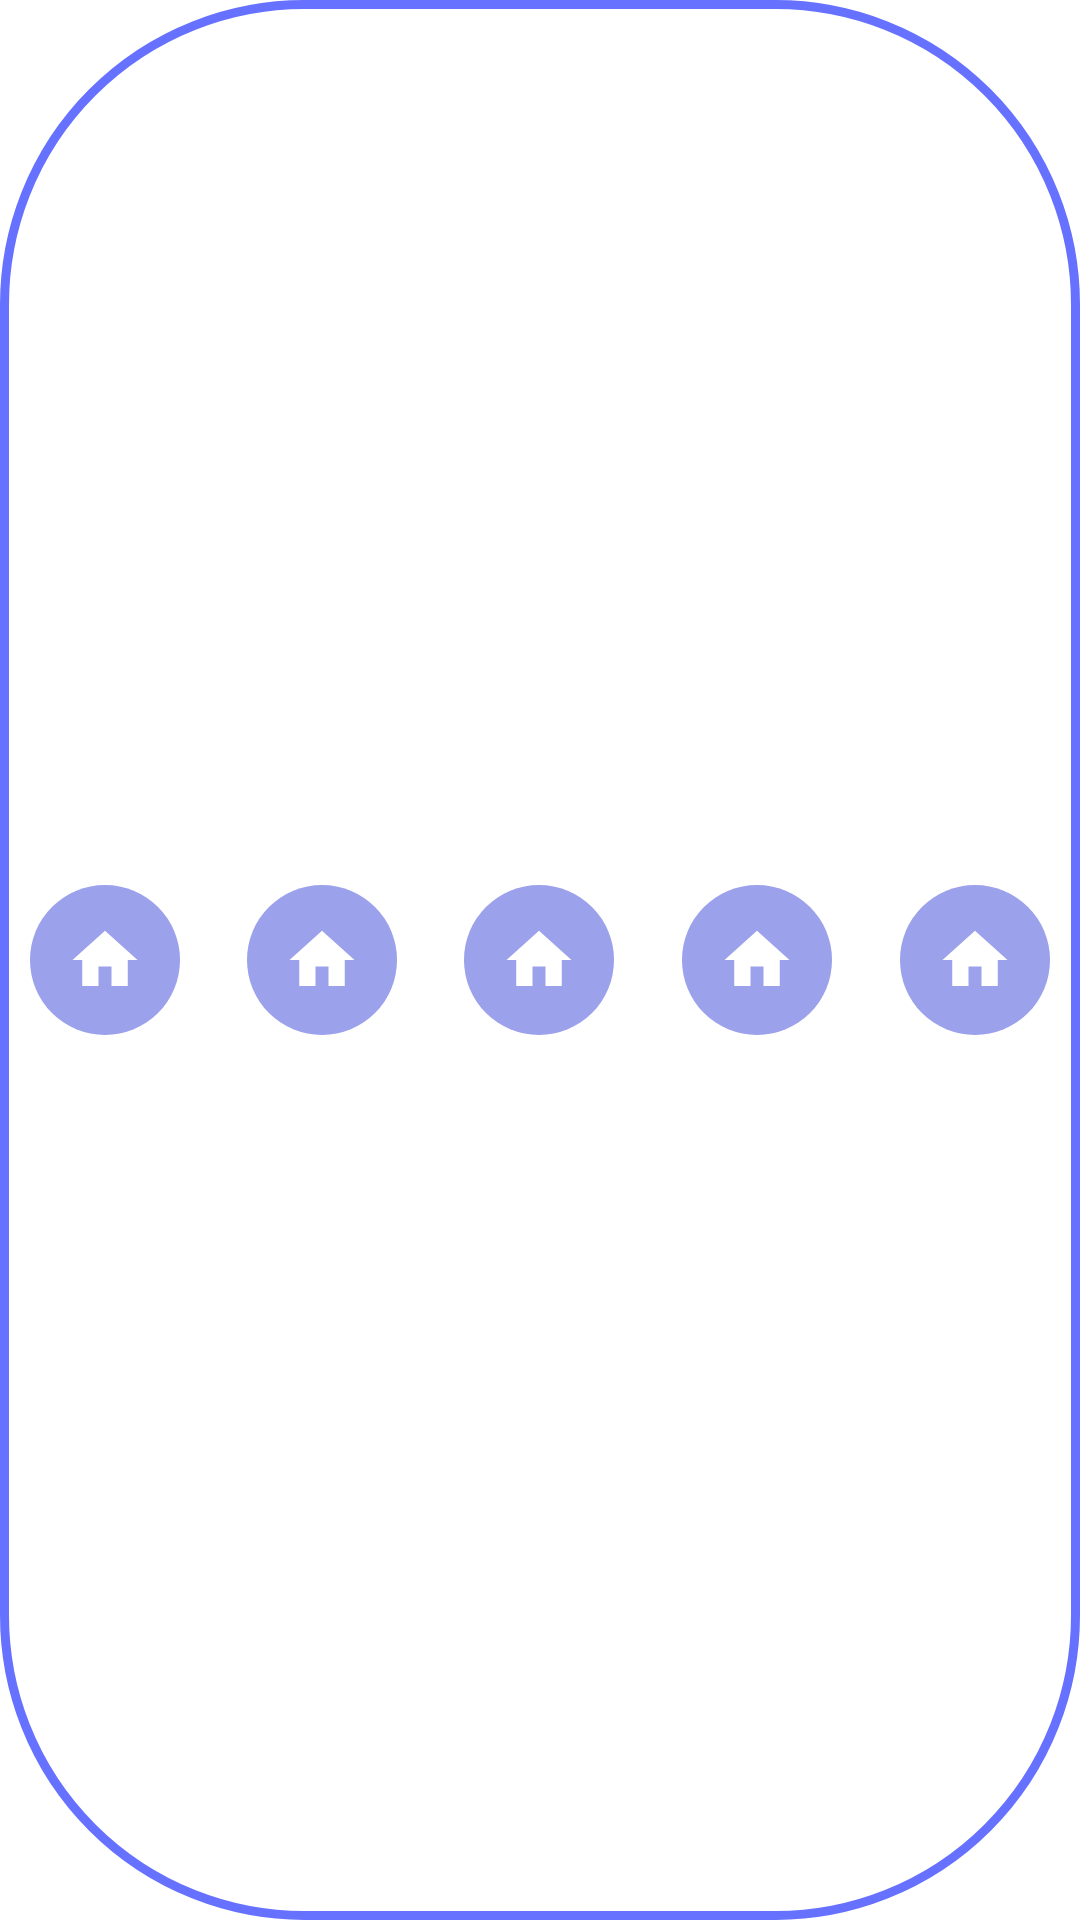

Layout XML and referenced resources for this Android screen:
<!-- AndroidManifest.xml: application theme Base.Theme.Tmezek -->
<!-- res/layout/bottom_bar_navigation.xml -->
<?xml version="1.0" encoding="utf-8"?>
<LinearLayout xmlns:android="http://schemas.android.com/apk/res/android"
    android:layout_width="match_parent"
    android:layout_height="75dp"
    xmlns:app="http://schemas.android.com/apk/res-auto"
    android:orientation="horizontal"
    android:background="@drawable/bottom_bar"
    android:layout_marginHorizontal="10dp"
    android:gravity="center_vertical"
    android:paddingHorizontal="10dp"
    >

    <ImageView
        android:layout_width="50dp"
        android:layout_height="50dp"
        android:background="@drawable/item_nav_bg"
        android:padding="12dp"
        android:id="@+id/item_1"
        android:clickable="true"
        android:src="@drawable/home_24"
        app:tint="@color/textColor"/>
    <Space
        android:layout_width="wrap_content"
        android:layout_height="wrap_content"
        android:layout_weight="1"/>
    <ImageView
        android:layout_width="50dp"
        android:layout_height="50dp"
        android:background="@drawable/item_nav_bg"
        android:padding="12dp"
        android:src="@drawable/home_24"
        app:tint="@color/textColor"
        android:id="@+id/item_2"
        android:clickable="true"/>
    <Space
        android:layout_width="wrap_content"
        android:layout_height="wrap_content"
        android:layout_weight="1"/>
    <ImageView
        android:layout_width="50dp"
        android:layout_height="50dp"
        android:background="@drawable/item_nav_bg"
        android:padding="12dp"
        android:src="@drawable/home_24"
        app:tint="@color/textColor"
        android:id="@+id/item_3"
        android:clickable="true"/>
    <Space
        android:layout_width="wrap_content"
        android:layout_height="wrap_content"
        android:layout_weight="1"/>
    <ImageView
        android:layout_width="50dp"
        android:layout_height="50dp"
        android:background="@drawable/item_nav_bg"
        android:padding="12dp"
        android:src="@drawable/home_24"
        app:tint="@color/textColor"
        android:id="@+id/item_4"
        android:clickable="true"/>
    <Space
        android:layout_width="wrap_content"
        android:layout_height="wrap_content"
        android:layout_weight="1"/>
    <ImageView
        android:layout_width="50dp"
        android:layout_height="50dp"
        android:background="@drawable/item_nav_bg"
        android:padding="12dp"
        android:src="@drawable/home_24"
        app:tint="@color/textColor"
        android:id="@+id/item_5"
        android:clickable="true"/>

</LinearLayout>
<!-- resources referenced by this layout -->
<resources>
  <color name="textColor">#FFFFFF</color>
  <!-- drawable bottom_bar (drawable) -->
  <?xml version="1.0" encoding="utf-8"?>
  <shape xmlns:android="http://schemas.android.com/apk/res/android">
      <solid android:color="@color/textColor"  />
      <stroke android:color="@color/accentColor" android:width="3dp" />
      <corners android:radius="100dp" />
  </shape>
  <!-- drawable home_24 (drawable) -->
  <vector xmlns:android="http://schemas.android.com/apk/res/android" android:height="24dp" android:tint="@color/accentColor" android:viewportHeight="24" android:viewportWidth="24" android:width="24dp">
        
      <path android:fillColor="@android:color/white" android:pathData="M10,20v-6h4v6h5v-8h3L12,3 2,12h3v8z"/>
      
  </vector>
  <!-- drawable item_nav_bg (drawable) -->
  <?xml version="1.0" encoding="utf-8"?>
  <ripple xmlns:android="http://schemas.android.com/apk/res/android"
      android:color="@color/accentColor">
      <item>
          <shape>
              <solid android:color="#9BA1EB" />
              <corners android:radius="50dp"/>
          </shape>
  
      </item>
  
  </ripple>
  <style name="Base.Theme.Tmezek" parent="Theme.MaterialComponents.DayNight.NoActionBar">
          
           <item name="colorPrimary">@color/accentColor</item>
           <item name="colorPrimaryVariant">@color/darkGray</item>
          <item name="android:statusBarColor">#EF0D5E</item>
      </style>
  <color name="accentColor">#6672FF</color>
  <color name="darkGray">#ff424242</color>
</resources>
